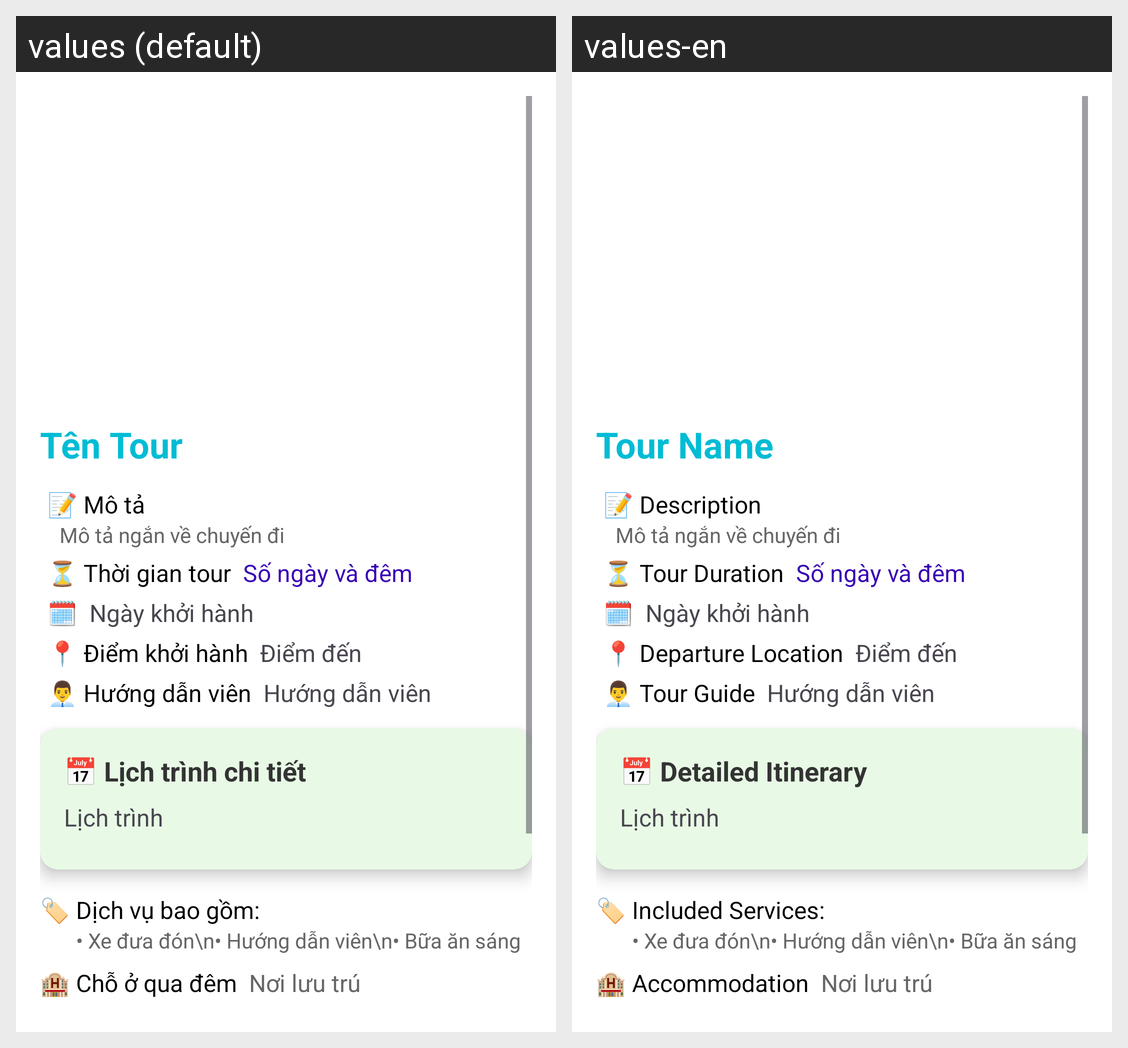

This grid shows one Android layout under two languages. Give, for every string resource on the screen, its name, the default text and each shown locale's text.
Android screen res/layout/activity_tour_detail.xml rendered under 2 locales, left to right: values (default), values-en. Device: Nexus 5 (rendered at 1080×1920; each locale shown at half size, 540×960, under a caption strip naming it); theme Theme.QuanBaDuLichMietVuon.
Strings drawn on this screen, with the default value and each locale's value (text and hints the layout hard-codes, and strings that could not be matched under every locale, appear in the picture but are not listed):

tour_name1
  values: Tên Tour
  values-en: Tour Name

description
  values: 📝 Mô tả
  values-en: 📝 Description

duration
  values: ⏳ Thời gian tour
  values-en: ⏳ Tour Duration

departure_location1
  values: 📍 Điểm khởi hành
  values-en: 📍 Departure Location

tour_guide
  values: 👨‍💼 Hướng dẫn viên
  values-en: 👨‍💼 Tour Guide

itinerary
  values: 📅 Lịch trình chi tiết
  values-en: 📅 Detailed Itinerary

included_services
  values: 🏷 Dịch vụ bao gồm:
  values-en: 🏷 Included Services:

accommodation
  values: 🏨 Chỗ ở qua đêm
  values-en: 🏨 Accommodation
